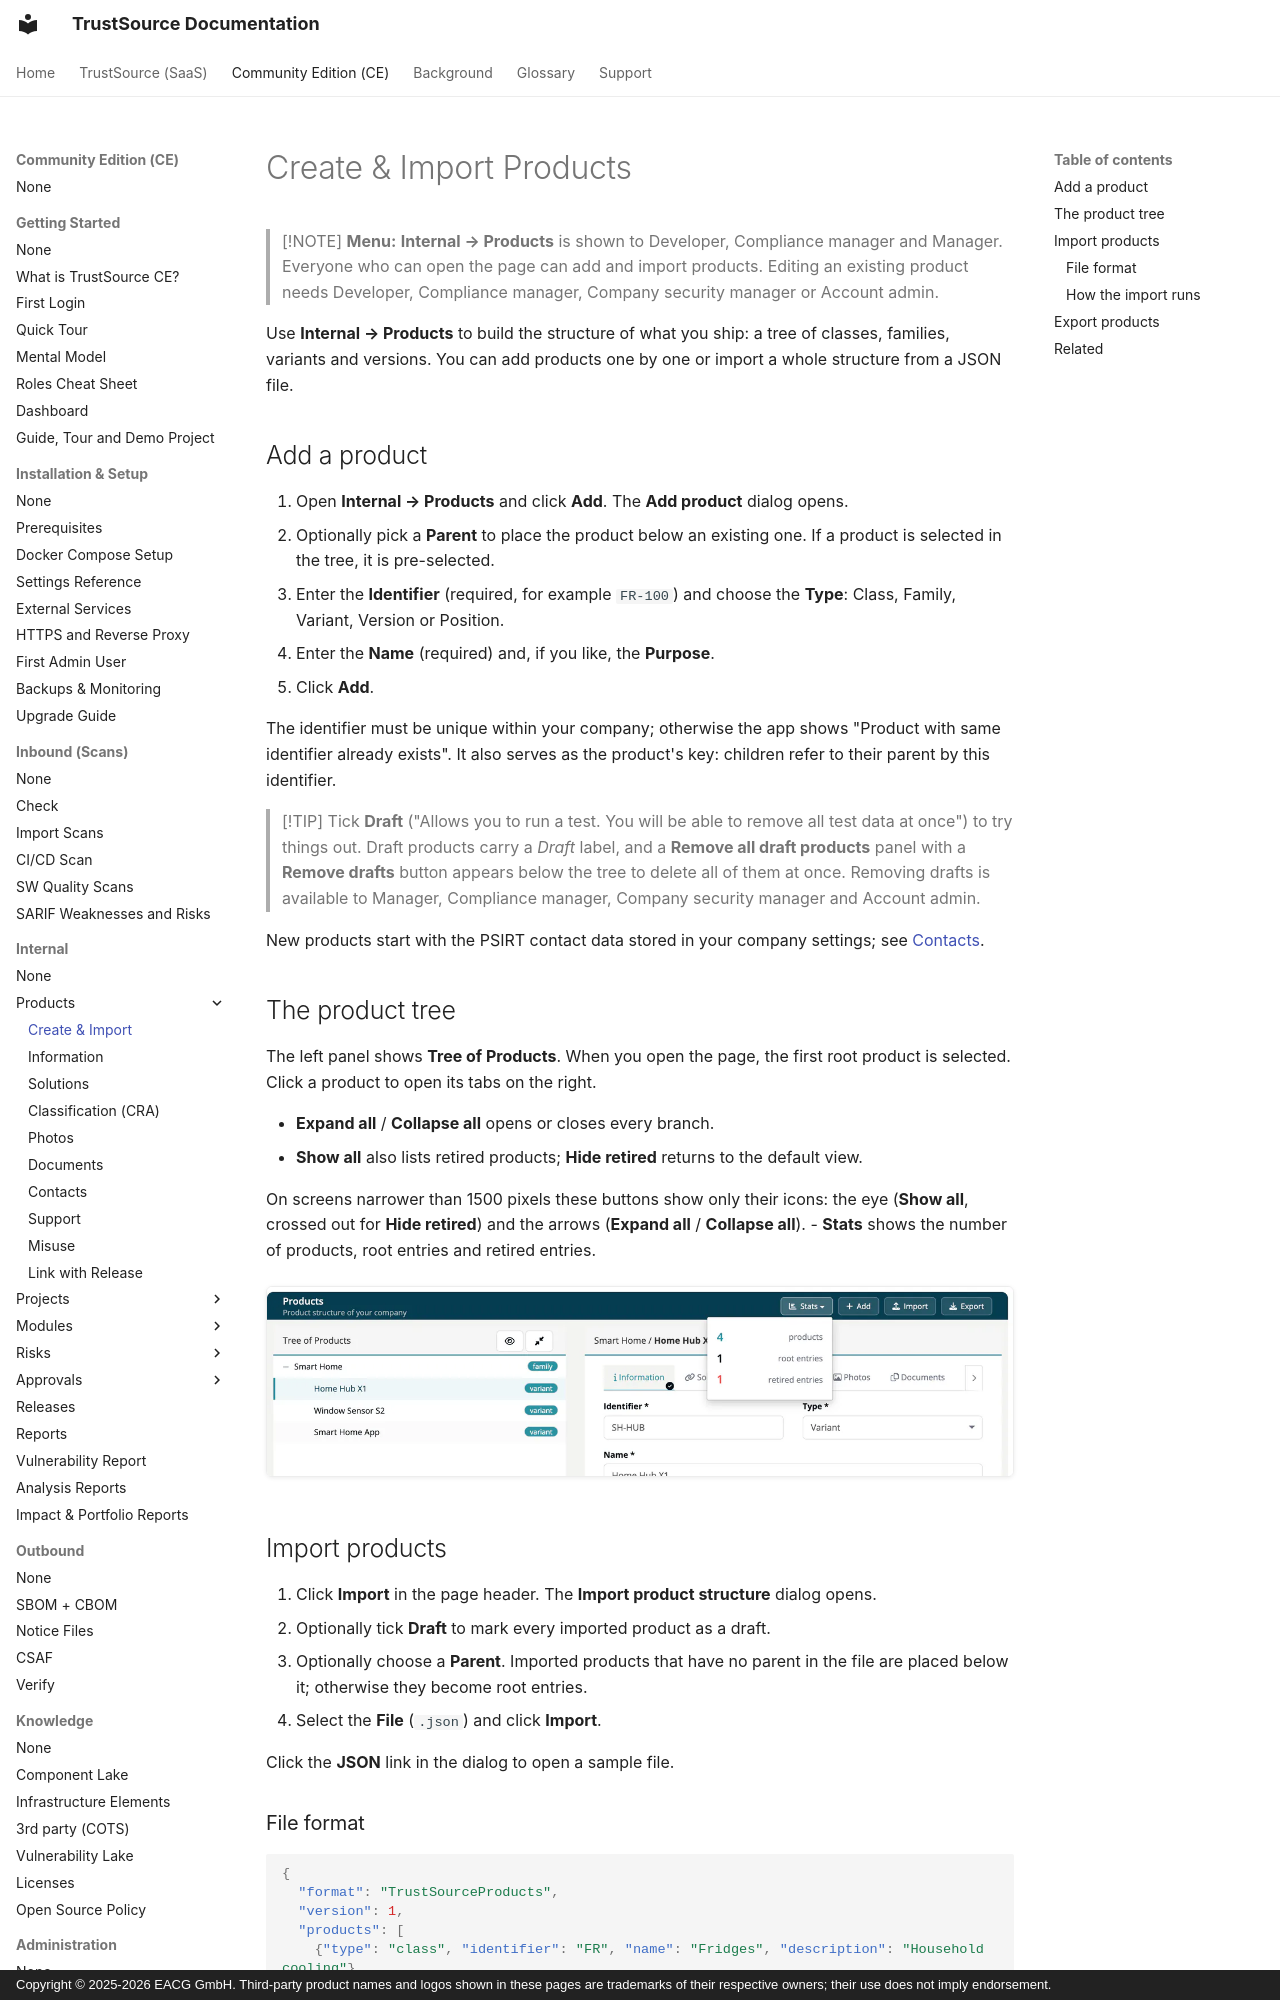

repository: TrustSource/ts-docs · page: ce/03-internal/03-products/01-create-import/index.html · generator: mkdocs · copyright: Copyright © 2025-2026 EACG GmbH. Third-party product names and logos shown in these pages are trademarks of their respective owners; their use does not imply endorsement.

# Create & Import Products

> [!NOTE]
> **Menu:** **Internal → Products** is shown to Developer, Compliance manager and Manager. Everyone who can open the page can add and import products. Editing an existing product needs Developer, Compliance manager, Company security manager or Account admin.

Use **Internal → Products** to build the structure of what you ship: a tree of classes, families, variants and versions. You can add products one by one or import a whole structure from a JSON file.

## Add a product

1. Open **Internal → Products** and click **Add**. The **Add product** dialog opens.
2. Optionally pick a **Parent** to place the product below an existing one. If a product is selected in the tree, it is pre-selected.
3. Enter the **Identifier** (required, for example `FR-100`) and choose the **Type**: Class, Family, Variant, Version or Position.
4. Enter the **Name** (required) and, if you like, the **Purpose**.
5. Click **Add**.

The identifier must be unique within your company; otherwise the app shows "Product with same identifier already exists". It also serves as the product's key: children refer to their parent by this identifier.

> [!TIP]
> Tick **Draft** ("Allows you to run a test. You will be able to remove all test data at once") to try things out. Draft products carry a *Draft* label, and a **Remove all draft products** panel with a **Remove drafts** button appears below the tree to delete all of them at once. Removing drafts is available to Manager, Compliance manager, Company security manager and Account admin.

New products start with the PSIRT contact data stored in your company settings; see [Contacts](07-tab-contacts.md).

## The product tree

The left panel shows **Tree of Products**. When you open the page, the first root product is selected. Click a product to open its tabs on the right.

- **Expand all** / **Collapse all** opens or closes every branch.
- **Show all** also lists retired products; **Hide retired** returns to the default view.

On screens narrower than 1500 pixels these buttons show only their icons: the eye (**Show all**, crossed out for **Hide retired**) and the arrows (**Expand all** / **Collapse all**).
- **Stats** shows the number of products, root entries and retired entries.

![The Products page with the expanded Tree of Products, Home Hub X1 selected, and the Stats menu open showing 4 products, 1 root entries and 1 retired entries.](../../../assets/images/ce/03-internal/03-products/01-create-import-1.webp)
